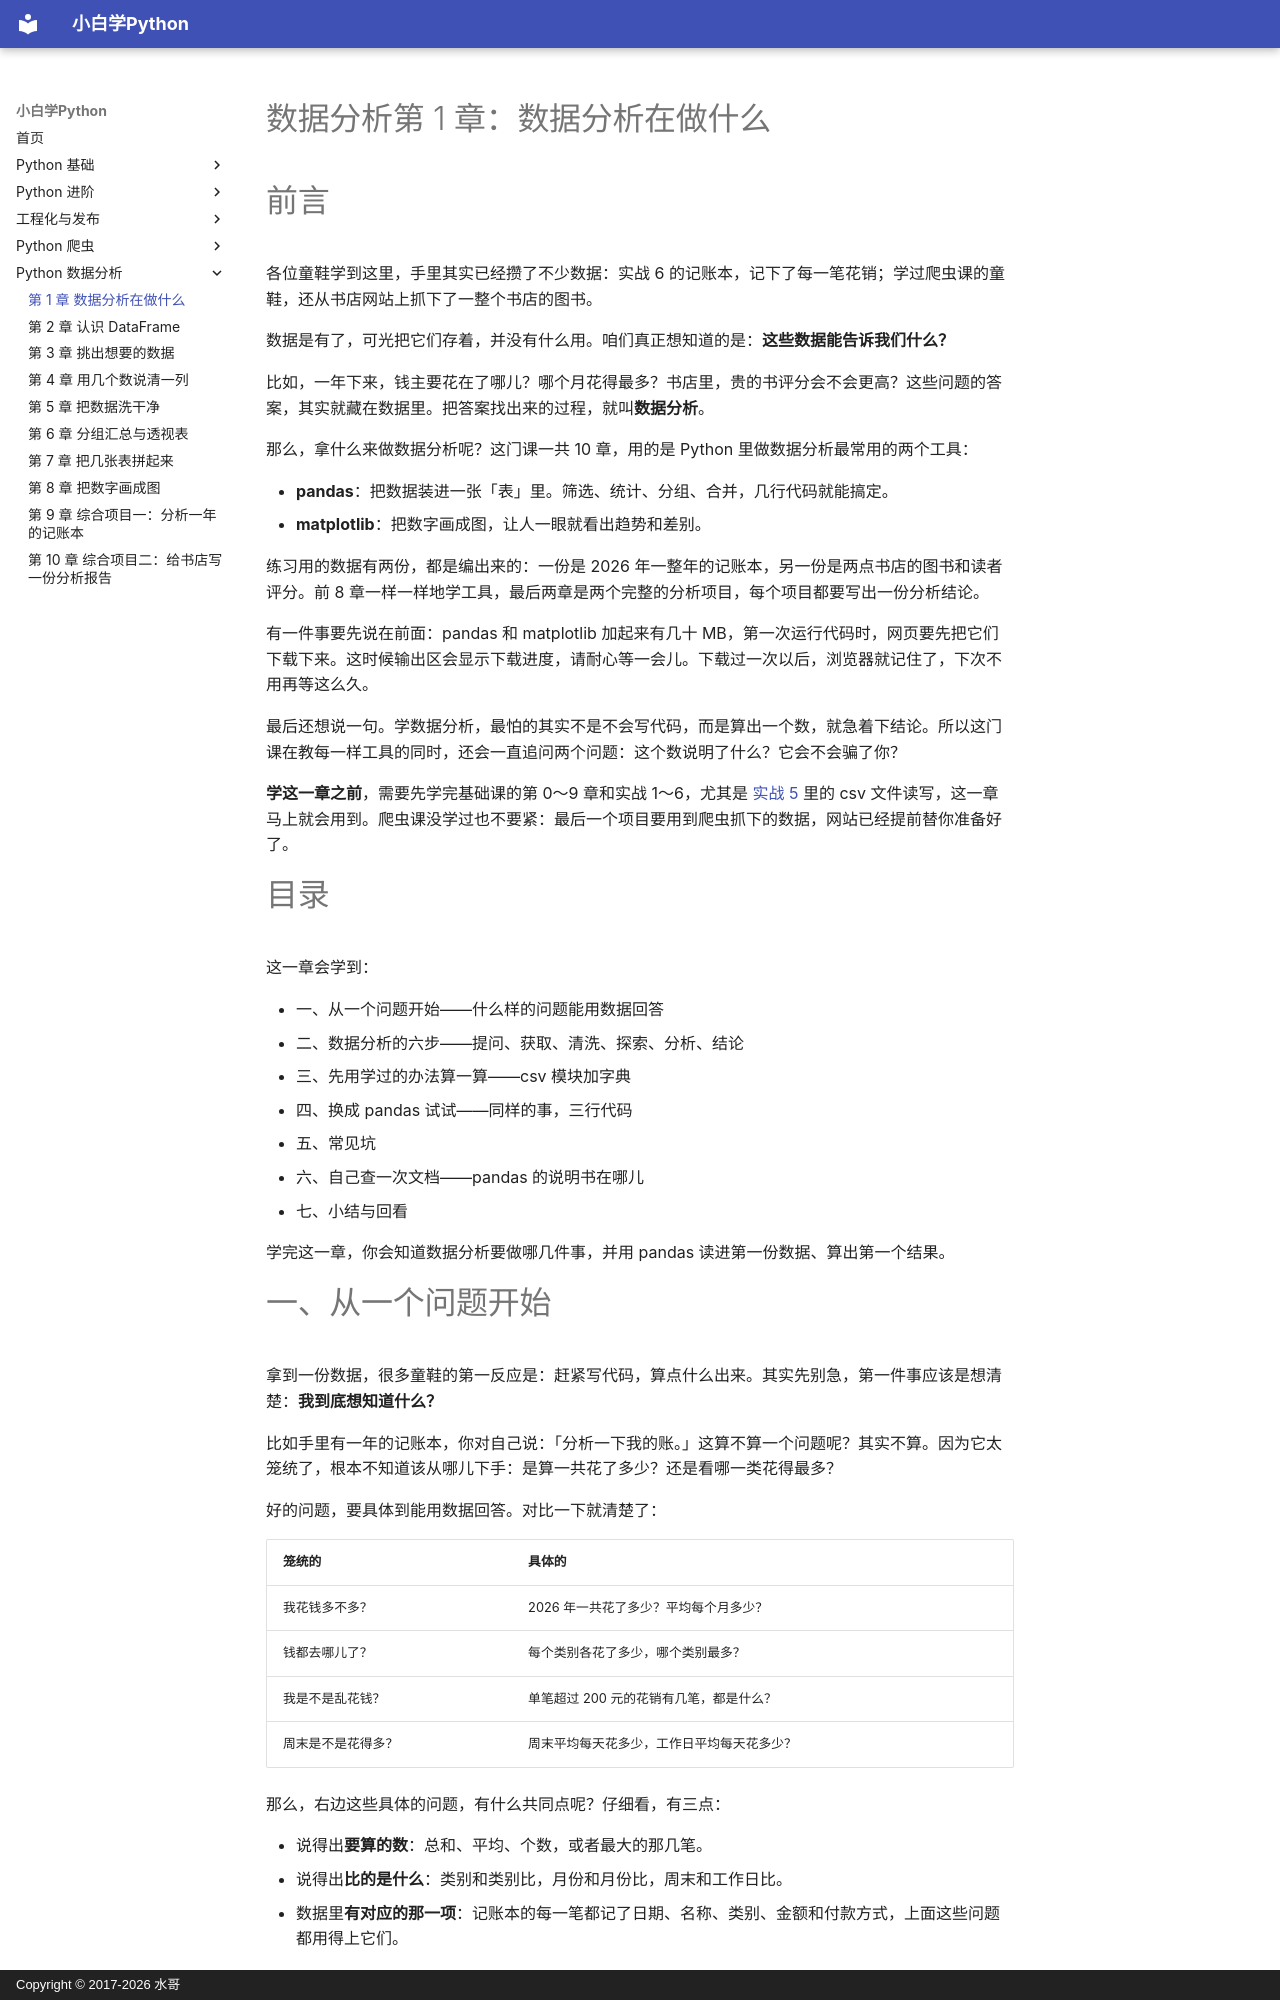

repository: walter201230/Python · page: 05-data-analysis/01-what-is-analysis/index.html · generator: mkdocs · copyright: Copyright © 2017-2026 水哥

# 数据分析第 1 章：数据分析在做什么

# 前言

各位童鞋学到这里，手里其实已经攒了不少数据：实战 6 的记账本，记下了每一笔花销；学过爬虫课的童鞋，还从书店网站上抓下了一整个书店的图书。

数据是有了，可光把它们存着，并没有什么用。咱们真正想知道的是：**这些数据能告诉我们什么？**

比如，一年下来，钱主要花在了哪儿？哪个月花得最多？书店里，贵的书评分会不会更高？这些问题的答案，其实就藏在数据里。把答案找出来的过程，就叫**数据分析**。

那么，拿什么来做数据分析呢？这门课一共 10 章，用的是 Python 里做数据分析最常用的两个工具：

- **pandas**：把数据装进一张「表」里。筛选、统计、分组、合并，几行代码就能搞定。
- **matplotlib**：把数字画成图，让人一眼就看出趋势和差别。

练习用的数据有两份，都是编出来的：一份是 2026 年一整年的记账本，另一份是两点书店的图书和读者评分。前 8 章一样一样地学工具，最后两章是两个完整的分析项目，每个项目都要写出一份分析结论。

有一件事要先说在前面：pandas 和 matplotlib 加起来有几十 MB，第一次运行代码时，网页要先把它们下载下来。这时候输出区会显示下载进度，请耐心等一会儿。下载过一次以后，浏览器就记住了，下次不用再等这么久。

最后还想说一句。学数据分析，最怕的其实不是不会写代码，而是算出一个数，就急着下结论。所以这门课在教每一样工具的同时，还会一直追问两个问题：这个数说明了什么？它会不会骗了你？

**学这一章之前**，需要先学完基础课的第 0～9 章和实战 1～6，尤其是 [实战 5](../01-basics/09b-practice-5-files-csv-json.md) 里的 csv 文件读写，这一章马上就会用到。爬虫课没学过也不要紧：最后一个项目要用到爬虫抓下的数据，网站已经提前替你准备好了。

# 目录

这一章会学到：

- 一、从一个问题开始——什么样的问题能用数据回答
- 二、数据分析的六步——提问、获取、清洗、探索、分析、结论
- 三、先用学过的办法算一算——csv 模块加字典
- 四、换成 pandas 试试——同样的事，三行代码
- 五、常见坑
- 六、自己查一次文档——pandas 的说明书在哪儿
- 七、小结与回看

学完这一章，你会知道数据分析要做哪几件事，并用 pandas 读进第一份数据、算出第一个结果。

# 一、从一个问题开始

拿到一份数据，很多童鞋的第一反应是：赶紧写代码，算点什么出来。其实先别急，第一件事应该是想清楚：**我到底想知道什么？**

比如手里有一年的记账本，你对自己说：「分析一下我的账。」这算不算一个问题呢？其实不算。因为它太笼统了，根本不知道该从哪儿下手：是算一共花了多少？还是看哪一类花得最多？

好的问题，要具体到能用数据回答。对比一下就清楚了：

| 笼统的 | 具体的 |
|---|---|
| 我花钱多不多？ | 2026 年一共花了多少？平均每个月多少？ |
| 钱都去哪儿了？ | 每个类别各花了多少，哪个类别最多？ |
| 我是不是乱花钱？ | 单笔超过 200 元的花销有几笔，都是什么？ |
| 周末是不是花得多？ | 周末平均每天花多少，工作日平均每天花多少？ |

那么，右边这些具体的问题，有什么共同点呢？仔细看，有三点：

- 说得出**要算的数**：总和、平均、个数，或者最大的那几笔。
- 说得出**比的是什么**：类别和类别比，月份和月份比，周末和工作日比。
- 数据里**有对应的那一项**：记账本的每一笔都记了日期、名称、类别、金额和付款方式，上面这些问题都用得上它们。

反过来，有些问题就没法用这份数据回答。比如「我买的东西值不值」，账本里根本没有记「值不值」，再怎么算也算不出来。问题提得出来，数据却回答不了，这种情况很常见。这时候只有两条路：要么换个问题，要么去找更多的数据。

道理说完了，咱们挑一个最简单的问题来练手：**2026 年，每个类别各花了多少钱？**

这个问题，第三节就动手来算。在那之前，先花两分钟看看数据分析的全貌：从提出问题到得出结论，一共要走哪几步？
